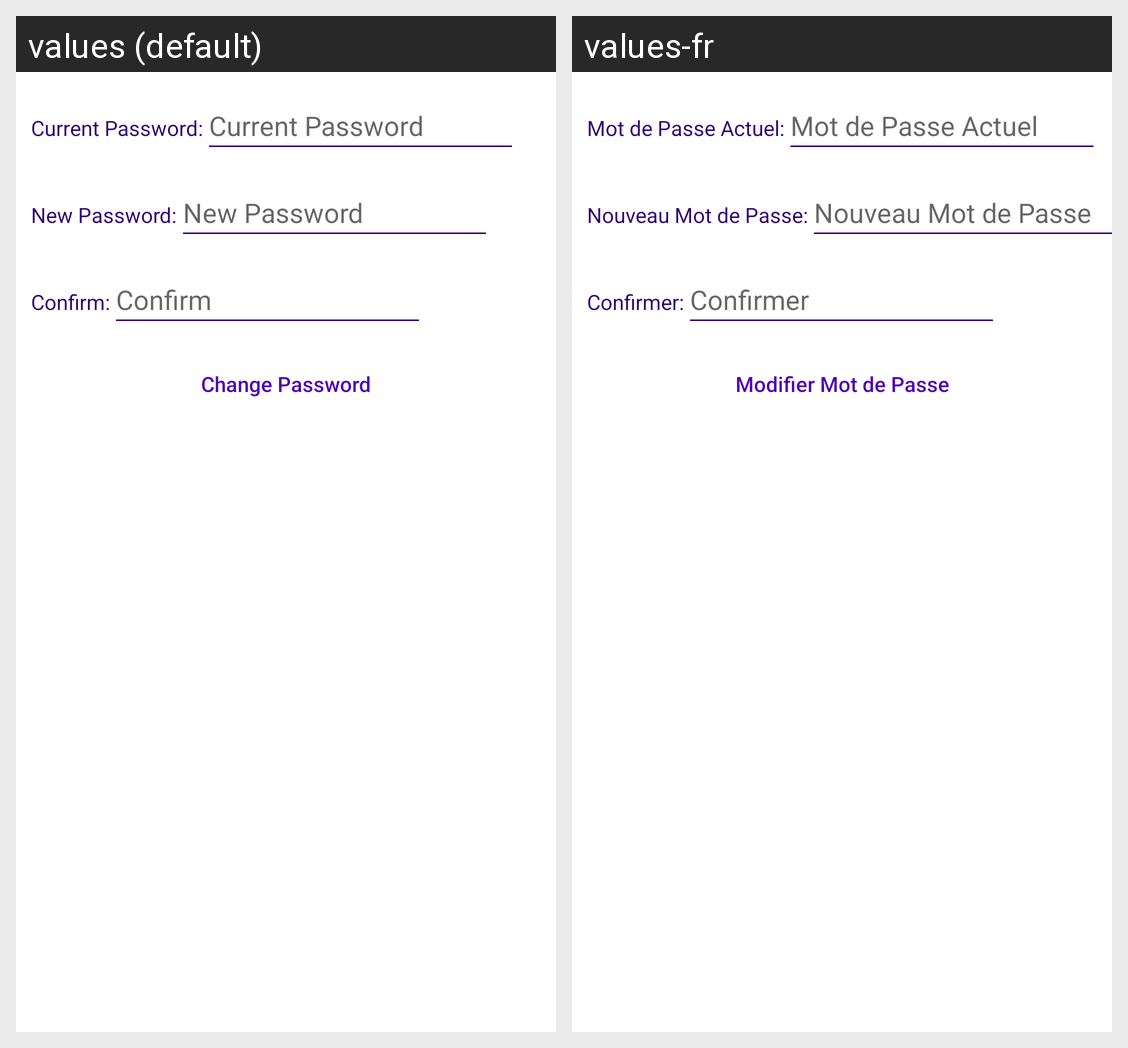

Translations of the strings shown on this Android screen, per locale in the grid:
Android screen res/layout/content_change_password.xml rendered under 2 locales, left to right: values (default), values-fr. Device: Nexus 5 (rendered at 1080×1920; each locale shown at half size, 540×960, under a caption strip naming it); theme Theme.Project.
Strings drawn on this screen, with the default value and each locale's value (text and hints the layout hard-codes, and strings that could not be matched under every locale, appear in the picture but are not listed):

currentPasswordLabel
  values: Current Password:
  values-fr: Mot de Passe Actuel:

currentPassword
  values: Current Password
  values-fr: Mot de Passe Actuel

newPasswordLabel
  values: New Password:
  values-fr: Nouveau Mot de Passe:

newPassword
  values: New Password
  values-fr: Nouveau Mot de Passe

confirmPasswordLabel
  values: Confirm:
  values-fr: Confirmer:

confirmPassword
  values: Confirm
  values-fr: Confirmer

changepw
  values: Change Password
  values-fr: Modifier Mot de Passe
